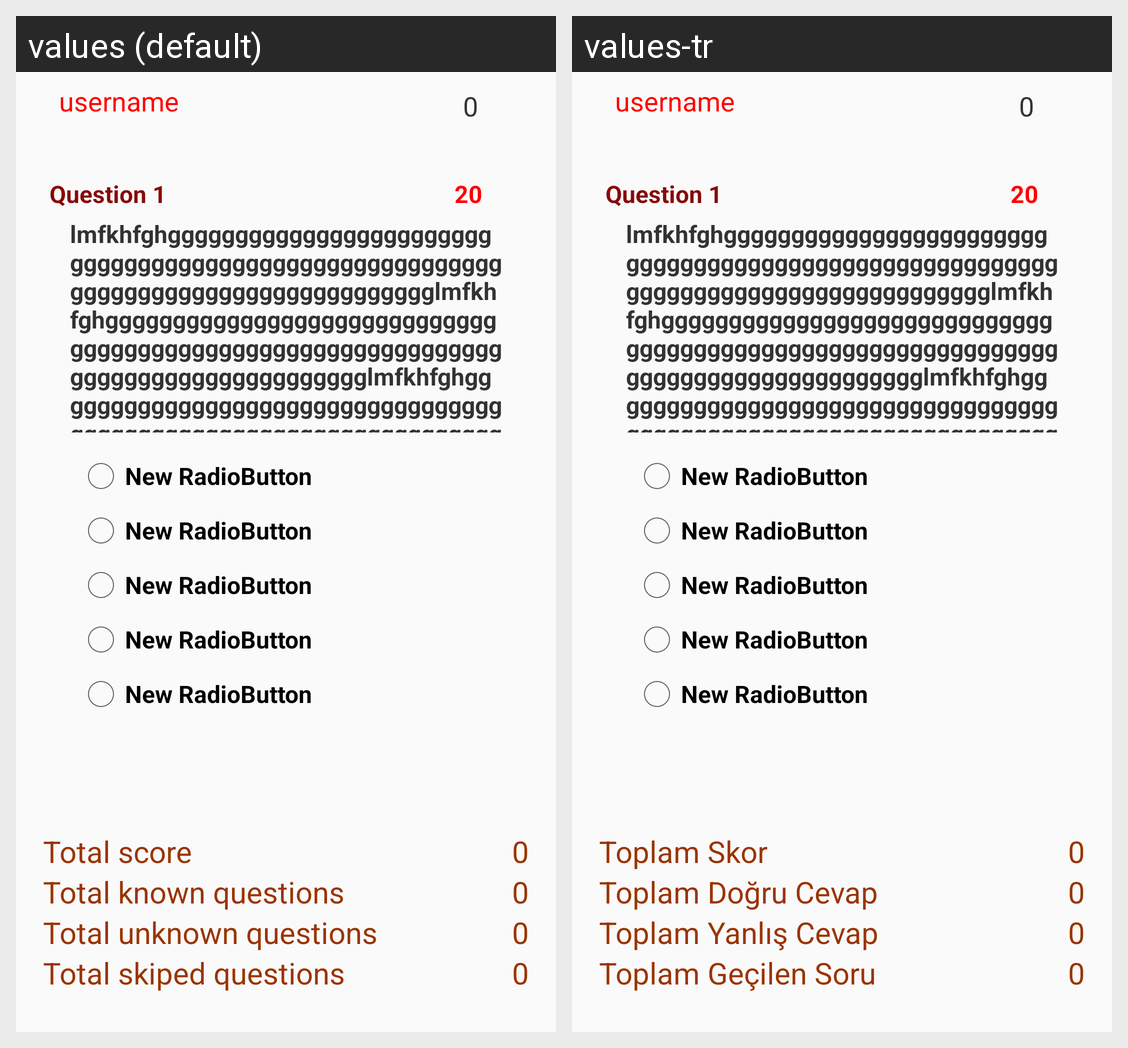

The Android screen above is rendered under two locales of the same app. Produce the string resources it draws, with the default and per-locale values.
Android screen res/layout/activity_soruekrani.xml rendered under 2 locales, left to right: values (default), values-tr. Device: Nexus 5 (rendered at 1080×1920; each locale shown at half size, 540×960, under a caption strip naming it); theme AppTheme.NoActionBar.
Strings drawn on this screen, with the default value and each locale's value (text and hints the layout hard-codes, and strings that could not be matched under every locale, appear in the picture but are not listed):

total_score
  values: Total score
  values-tr: Toplam Skor

total_known_questions
  values: Total known questions
  values-tr: Toplam Doğru Cevap

total_unknown_questions
  values: Total unknown questions
  values-tr: Toplam Yanlış Cevap

total_skiped_questions
  values: Total skiped questions
  values-tr: Toplam Geçilen Soru
